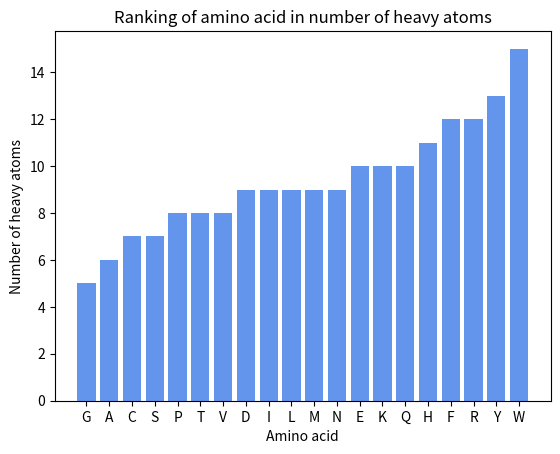

The script that saved this image:
import matplotlib.pyplot as plt 

dict_size_letter = {'A':6,
'C':7,
'D':9,
'E':10,
'F':12,
'G':5,
'H':11,
'I':9,
'K':10,
'L':9,
'M':9,
'N':9,
'P':8,
'Q':10,
'R':12,
'S':7,
'T':8,
'V':8,
'W':15,
'Y':13 } 

ordered = [ (key , value) for (key, value) in sorted(dict_size_letter.items() ,  key=lambda x: x[1]  ) ]
plt.bar([elt[0] for elt in ordered], [elt[1] for elt in ordered], color='cornflowerblue')
plt.title('Ranking of amino acid in number of heavy atoms')
plt.xlabel('Amino acid')
plt.ylabel('Number of heavy atoms')
plt.savefig('number_of_heavy_atoms_per_residue.png')




